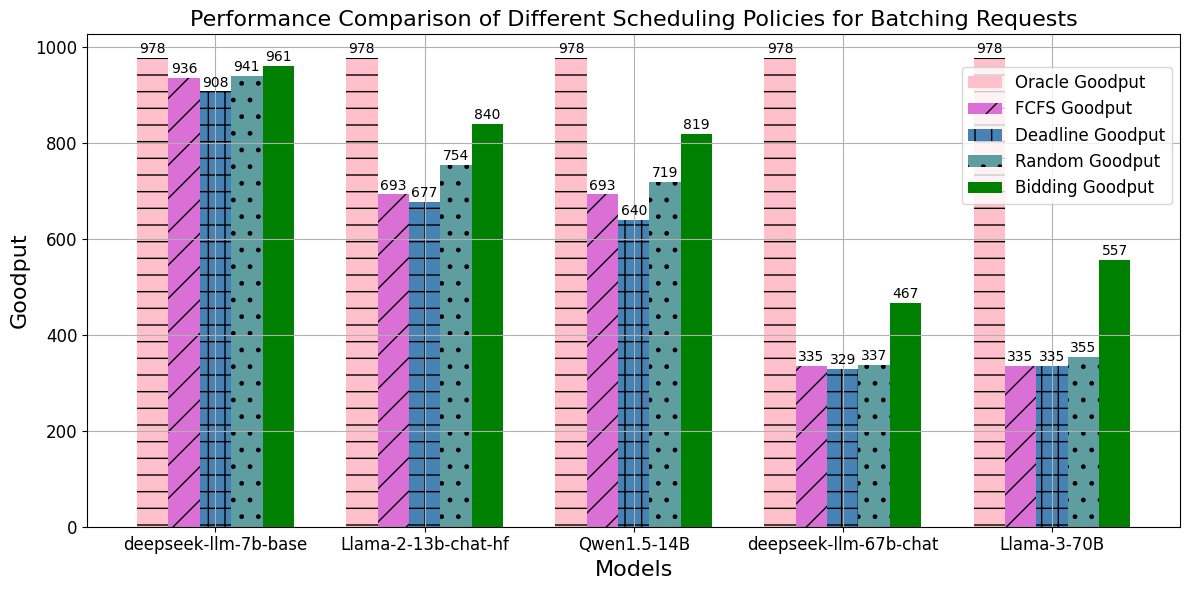

Python code for this plot:
import matplotlib.pyplot as plt

# Define new data based on your table
models = ["deepseek-llm-7b-base", "Llama-2-13b-chat-hf", "Qwen1.5-14B", "deepseek-llm-67b-chat", "Llama-3-70B"]
oracle = [978, 978, 978, 978, 978]
fcfs = [936, 693, 693, 335, 335]
deadline = [908, 677, 640, 329, 335]
random = [941, 754, 719, 337, 355]
bidding = [961, 840, 819, 467, 557]

# Create the plot
plt.rcParams['font.family'] = 'Comic Sans MS'
fig, ax = plt.subplots(figsize=(12, 6))

# Bar positions
bar_width = 0.15
index = range(len(models))

# Bars
bars1 = plt.bar(index, oracle, bar_width, color='pink', hatch='-', label='Oracle Goodput')
bars2 = plt.bar([i + bar_width for i in index], fcfs, bar_width, color='orchid', hatch='/', label='FCFS Goodput')
bars3 = plt.bar([i + bar_width*2 for i in index], deadline, bar_width, color='steelblue', hatch='+', label='Deadline Goodput')
bars4 = plt.bar([i + bar_width*3 for i in index], random, bar_width, color='cadetblue', hatch='.', label='Random Goodput')
bars5 = plt.bar([i + bar_width*4 for i in index], bidding, bar_width, color='green', label='Bidding Goodput')

# Add text labels on the bars
for i, v in enumerate(oracle):
    plt.text(i, v + 10, str(v), ha='center', fontsize=10)
for i, v in enumerate(fcfs):
    plt.text(i + bar_width, v + 10, str(v), ha='center', fontsize=10)
for i, v in enumerate(deadline):
    plt.text(i + bar_width*2, v + 10, str(v), ha='center', fontsize=10)
for i, v in enumerate(random):
    plt.text(i + bar_width*3, v + 10, str(v), ha='center', fontsize=10)
for i, v in enumerate(bidding):
    plt.text(i + bar_width*4, v + 10, str(v), ha='center', fontsize=10)

# Labels and titles
plt.xlabel('Models', fontsize=16)
plt.ylabel('Goodput', fontsize=16)
plt.title('Performance Comparison of Different Scheduling Policies for Batching Requests', fontsize=16)
plt.xticks([i + bar_width*2 for i in index], models, fontsize=12)
plt.yticks(fontsize=12)
plt.legend(loc='upper right', bbox_to_anchor=(1.0, 0.95), fontsize=12)
plt.tight_layout()
plt.grid()
plt.savefig("goodput_comparison_models.png")